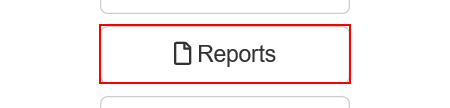
Task: Robotic Enterprise Framework for Performer assigment 2
Workflow: System1_NavigateTo_MonthlyReport

Step 1: click on the button 'Reports'

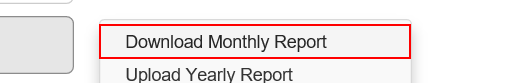
Step 2: click on the link 'Download Monthly Report'
